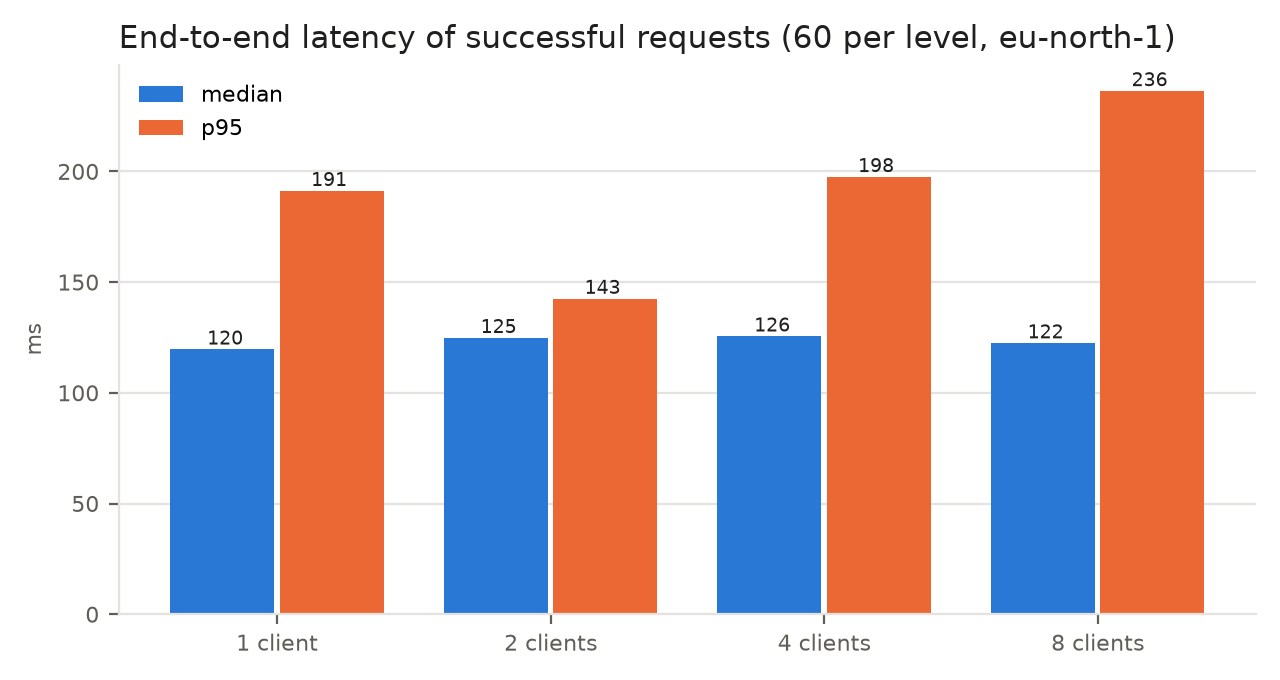

The file beside this chart, header and first rows:
clients, requests, median_ms, p95_ms, p99_ms, successful_rps, http_429
1, 60, 119.7, 191.3, 647.6, 6.75, 0
2, 60, 124.9, 142.6, 143.5, 15.45, 0
4, 60, 125.6, 197.6, 275.3, 28.92, 0
8, 60, 122.5, 236.4, 256.8, 57.64, 0
8, 80, 120.6, 150.2, 175.7, 8.01, 0
